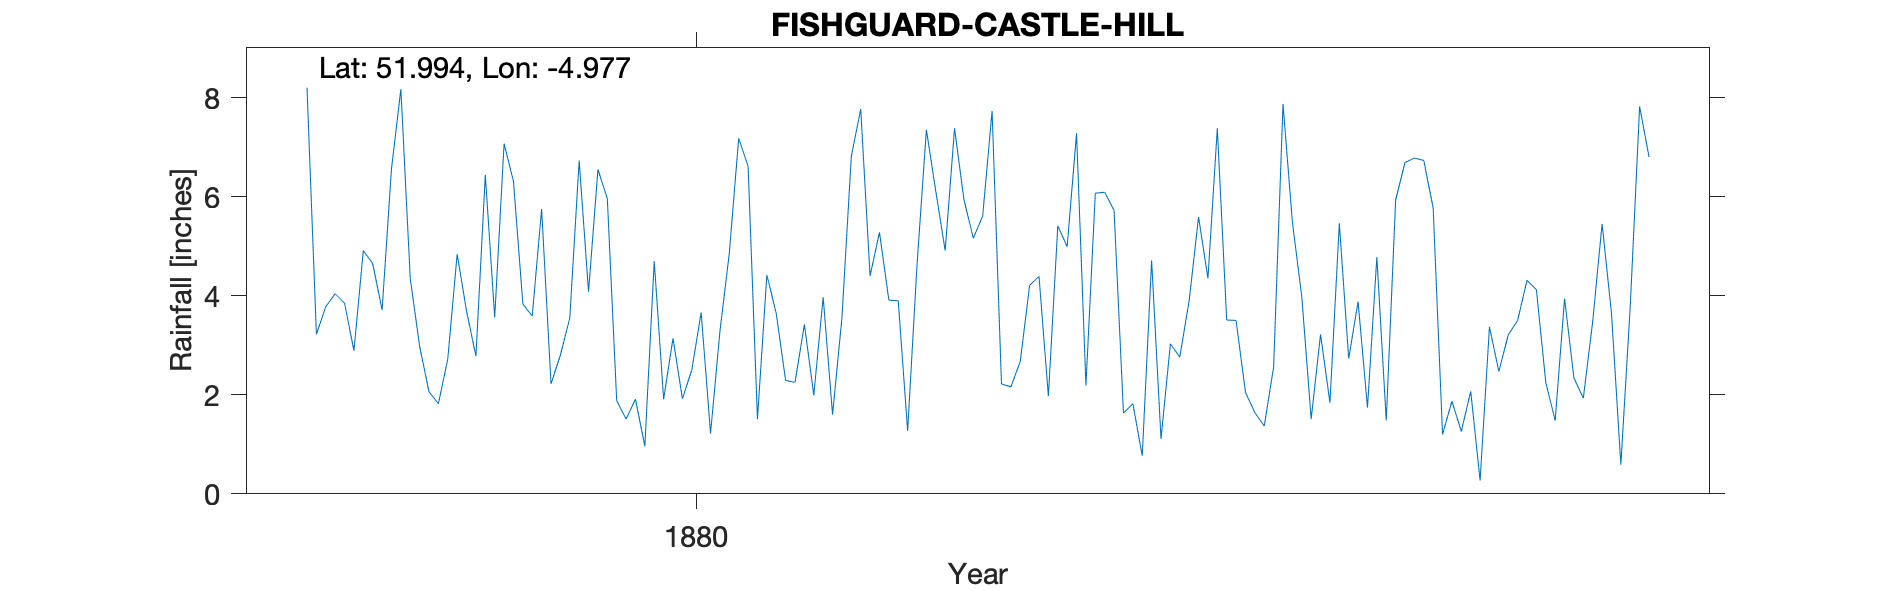

Data behind this chart, as committed beside it:
FISHGUARD-CASTLE-HILL, , , , , , , , , , , , , , , , , , , , , , , 
Grid ref, SM956370, Long, -4.977, Lat, 51.99, Elevation, 200, ft, , , , , , , , , , , , , , , 
Station no, RR2150, , , , , , , , , , , , , , , , , , , , , , 
, 1870, 1871, 1872, 1873, 1874, 1875, 1876, 1877, 1878, 1879, 1880, 1881, 1882, 1883, 1884, 1885, 1886, 1887, 1888, 1889, , , 
January, , , , , , , , 8.2, 2.98, 3.59, 0.96, 1.51, 4.4, 5.61, 6.07, 4.35, 3.22, 5.77, 2.25, , , , 
February, , , , , , , , 3.22, 2.06, 5.75, 4.7, 4.42, 5.28, 7.73, 6.09, 7.38, 1.84, 1.2, 1.48, , , , 
March, , , , , , , , 3.78, 1.82, 2.22, 1.91, 3.64, 3.91, 2.22, 5.72, 3.51, 5.46, 1.87, 3.94, , , , 
April, , , , , , , , 4.04, 2.72, 2.8, 3.14, 2.29, 3.9, 2.16, 1.63, 3.5, 2.73, 1.26, 2.34, , , , 
May, , , , , , , , 3.85, 4.84, 3.55, 1.92, 2.25, 1.27, 2.67, 1.82, 2.05, 3.88, 2.07, 1.93, , , , 
June, , , , , , , , 2.89, 3.69, 6.73, 2.5, 3.42, 4.62, 4.21, 0.77, 1.64, 1.74, 0.27, 3.48, , , , 
July, , , , , , , , 4.91, 2.78, 4.08, 3.66, 1.99, 7.35, 4.39, 4.71, 1.37, 4.78, 3.37, 5.45, , , , 
August, , , , , , , , 4.65, 6.44, 6.55, 1.22, 3.97, 6.11, 1.97, 1.11, 2.56, 1.48, 2.47, 3.65, , , , 
September, , , , , , , , 3.71, 3.56, 5.96, 3.28, 1.6, 4.91, 5.41, 3.03, 7.87, 5.93, 3.21, 0.59, , , , 
October, , , , , , , , 6.56, 7.07, 1.88, 4.86, 3.55, 7.38, 4.99, 2.76, 5.49, 6.69, 3.5, 3.78, , , , 
November, , , , , , , , 8.17, 6.31, 1.51, 7.18, 6.81, 5.94, 7.28, 3.9, 3.98, 6.78, 4.31, 7.82, , , , 
December, , , , , , , , 4.35, 3.83, 1.91, 6.61, 7.77, 5.16, 2.19, 5.59, 1.51, 6.73, 4.12, 6.8, , , , 
Total, , , , , , , , 58.33, 48.1, 46.53, 41.94, 43.22, 60.23, 50.83, 43.2, 45.21, 51.26, 33.42, 43.51, , , , 
